Run: headless pygame with SDL's dummy video driver; simulated clock (each Clock.tick advances the game by its frame time, no real sleeping); random seed 0; keys injected as events and as key.get_pressed() state; mouse plan: one left click at the window centre at the start of phase 2, then a move to the lower-right quarter at the start of phase 3.
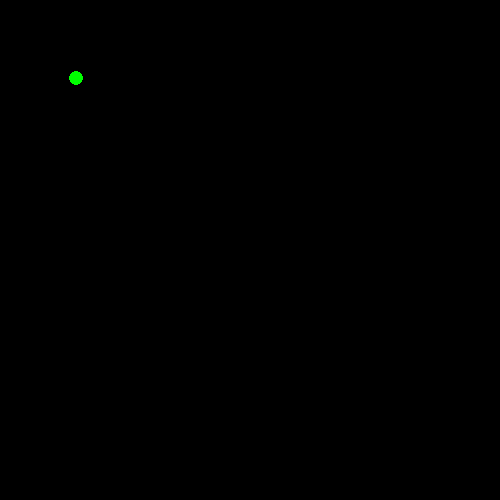
Frame 1 of 4 · flips 1–60 · no input
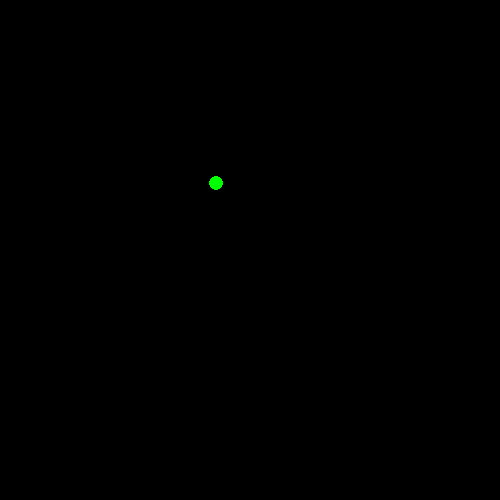
Frame 2 of 4 · flips 61–180 · clicked the window centre · tapped SPACE, RETURN · held RIGHT (→), D
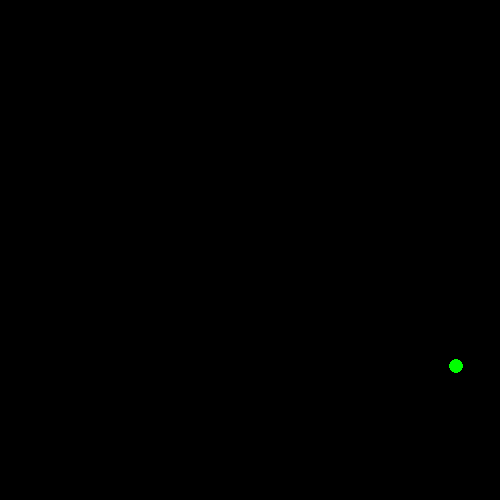
Frame 3 of 4 · flips 181–300 · moved the mouse to the lower-right quarter · held DOWN (↓), S
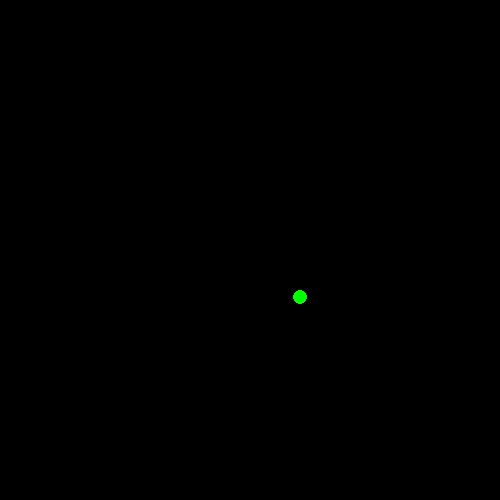
Frame 4 of 4 · flips 301–420 · held LEFT (←), A, UP (↑), W

The pygame program that drew these frames:

import math
import pygame

pygame.init()

screenWidth = 500
screenHeight = 500
frameLimit = 60


win = pygame.display.set_mode((screenWidth, screenHeight))
clock = pygame.time.Clock()
#pygame setup

def checkWithin(dynamicPos, independentPos, width, height, draw, win):
    if (draw):
        pygame.draw.rect(win, (255, 0, 0), (independentPos[0], independentPos[1], width, height), 5)
    if ((dynamicPos[0] > independentPos[0]) and (dynamicPos[0] < independentPos[0] + width) and (dynamicPos[1] > independentPos[1]) and (dynamicPos[1] < independentPos[1] + height)):
        return(True)
    else:
        return(False)
    #simple function for checking if something is contained within another


#a simple cursor class to hit the bloon in this demo
class cursor():
    def __init__(self):
        self.click = False

    def getPos(self):
        return pygame.mouse.get_pos()

    def setClick(self, click):
        self.click = click
    
    def getClick(self):
        return(self.click)
    
    def getHoldClick(self):
        return (pygame.mouse.get_pressed()[0])


#Im Just creating a simple player class that satisfies the needs of the bloon class.
class player():
    def __init__(self):
        self.xp = 0
        self.money = 0
    
    def addXp(self, amount):
        self.xp += amount
    
    def addMoney(self, amount):
        self.money += amount


class bloon():
    def __init__(self, win, Level, Path, speed, player):
        self.level = Level
        #bloon level
        self.lastLevel = Level
        #setting a last level to notice a change in level
        self.win = win
        #getting the pygame window
        self.x, self.y = Path[0]
        #setting starting position
        self.path = Path
        #a path list, a list of position tuples of (x, y)
        self.health = 0
        #since bloon health is set by the method below, set to 0
        self.setHealth()
        self.setColor()
        self.heading = 1
        #set starting heading; heading being where the bloon is going in the path attribute.
        self.speed = speed
        #speed
        self.xstep = 0
        self.ystep = 0
        #x and y step set to 0 to start
        self.player = player
        #getting the player class to add xp and money
        self.updatePosition(self.path[self.heading], self.speed)
        #calling the update position method to start the bloon
    
    def setHealth(self):
        if self.level == 3:
            self.health = 10
        if self.level == 2:
            self.health = 5
        if self.level == 1:
            self.health = 1
        #sets the bloons health based off the level

    def setColor(self):
        if (self.level == 1):
            self.color = (255, 0, 0)
        elif (self.level == 2):
            self.color = (0, 0, 255)
        elif (self.level == 3):
            self.color = (0, 255, 0)
        #sets the bloons color based off the level

    def setLevel(self, health):
        if health <= 10:
            self.level = 3
            if health <=5:
                self.level = 2
                if health <= 2:
                    self.level = 1
                    if health <= 0:
                        self.level = 0
        #sets the level based off health, to be continually called as to change bloon level if it gets hit
        
        if self.lastLevel != self.level:
            self.player.addXp(self.lastLevel)
            self.player.addMoney(self.lastLevel)
            self.lastLevel = self.level
            #checking if level changes, and giving the player XP and money for that.

    def hit(self, amount):
        self.health -= amount
        return(self.health)
        #hitting the bloon

    def getPos(self):
        return ((self.x, self.y))
        #getting bloon pos

    def getDistanceFromHeading(self):
        if self.heading < len(self.path):
            self.distanceFromHeading = abs(math.hypot(self.path[self.heading][0] - self.x, self.path[self.heading][1] - self.y))
            return(self.heading, self.distanceFromHeading)
        else:
            return(-1, -1)
        #getting distance from the bloons heading, for the bloon Manager to compare to get the farthest bloon.

    def updatePosition(self, target, speed):
        self.speed = speed
        self.deltaX = target[0] - self.x
        self.deltaY = target[1] - self.y

        if (abs(self.deltaX) > abs(self.deltaY)):
            if self.deltaX != 0:
                self.ystep = (self.deltaY / abs(self.deltaX))
                if (self.x > target[0]):
                    self.xstep = -1
                else:
                    self.xstep = 1
        else:
            if (self.deltaY != 0):
                self.xstep = (self.deltaX / abs(self.deltaY))
                if self.y > target[1]:
                    self.ystep = -1
                else:
                    self.ystep = 1
        #really all this does is calculate the rise/run of the bloon relative to its next position.
        #xstep being run, ystep being rise.


    def move(self):
        if self.heading < len(self.path):
            self.x += 1 * self.xstep * self.speed
            self.y += 1 * self.ystep * self.speed
            if checkWithin((self.x + 3.25, self.y + 3.25), (self.path[self.heading][0], self.path[self.heading][1]), 10, 10, False, self.win):
                #this checks if the bloon hits its heading on the path;
                #if it does it sets its heading to the next heading in the path
                self.heading += 1
                if self.heading < len(self.path):
                    self.updatePosition(self.path[self.heading], self.speed)
                    # if the heading is in the path then update where the bloon is going

            # moving the player

    def draw(self):
        pygame.draw.circle(self.win, self.color, (self.x, self.y), 7.5)
        #draw the bloon as a circle
    
    
    def calls(self):
        if self.level > 0:
            self.setColor()
            self.setLevel(self.health)
            self.move()
            self.draw()
        #all the calls for the bloon, just so that you can call one thing, rather than four.

path = [(10, 0), (100, 100), (20, 30), (60, 60), (80, 80), (500, 400), (300, 300), (250, 250)]
#creating the path the bloon will follow.
player1 = player()
bloon1 = bloon(win, 3, path, 2, player1)
mouse = cursor()
#creating instances of each object needed. Usually a bloon manager would create the bloons, but as this is an isolated demo we are doing it manually.

def main():
    hasClicked = False
    running = True
    #setting everything to default values to start the loop.
    while running:
        mouse.setClick(False)
        #setting the click to false at the start of the frame for concitentsy. (consitancy?)
        for event in pygame.event.get():
            if event.type == pygame.QUIT:
                running=False
            #checking if the quit button is clicked
            if event.type == pygame.MOUSEBUTTONDOWN and event.button == 1:
                if hasClicked == False:
                    mouse.setClick(True)
                    hasClicked = True
            if event.type == pygame.MOUSEBUTTONUP and event.button == 1:
                if hasClicked == True:
                    hasClicked = False
            #getting all the events for mouse clicks.

        win.fill((0,0,0))
        #filling the win with black before drawing, otherwise the frame doesnt get redrawn.
        if checkWithin(mouse.getPos(), (bloon1.getPos()[0] - 3.75, bloon1.getPos()[1] - 3.75), 7.5, 7.5, False, win):
            if (mouse.getClick()):
                bloon1.hit(2)
                #checking to see if you click the bloon. Normally a turret would do this, but again as this is isolated were doing it manually here.

        bloon1.calls()
        #calling all the needed functions. usually the bloon manager would be doing this.

        pygame.display.flip()
        #updating the display.
        clock.tick(60)
        #updating the internal pygame clock.

    pygame.quit()
    #quit at the end of the loop
        




main()
#calling main
